Photos from the image-classification dataset "image-classification-computer-vision" in the GitHub repository luismiguuel/image-classification-computer-vision. Its 3 classes are: asphalt, belgian blocks, off-road.

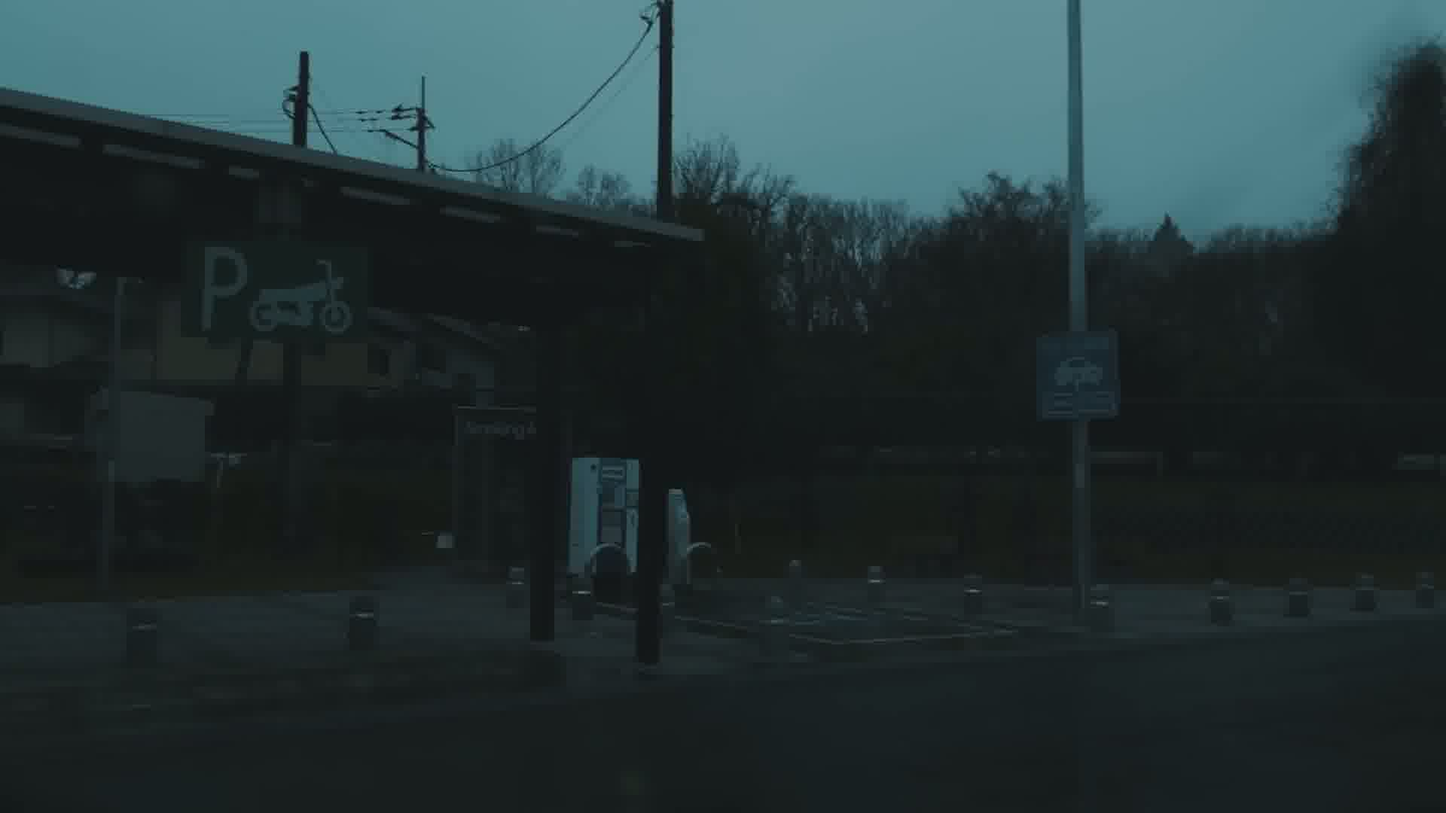
Label: asphalt

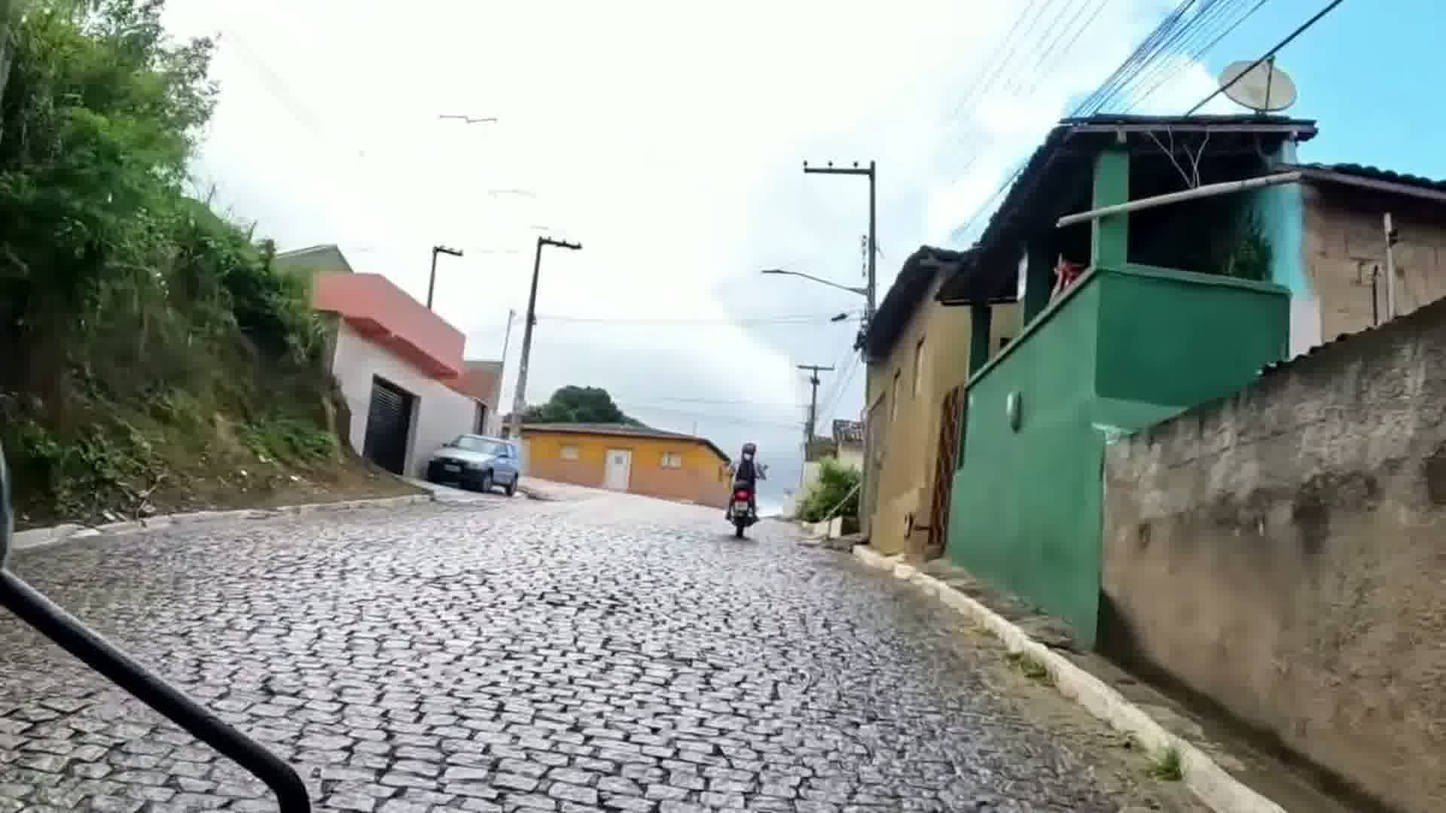
Label: belgian blocks

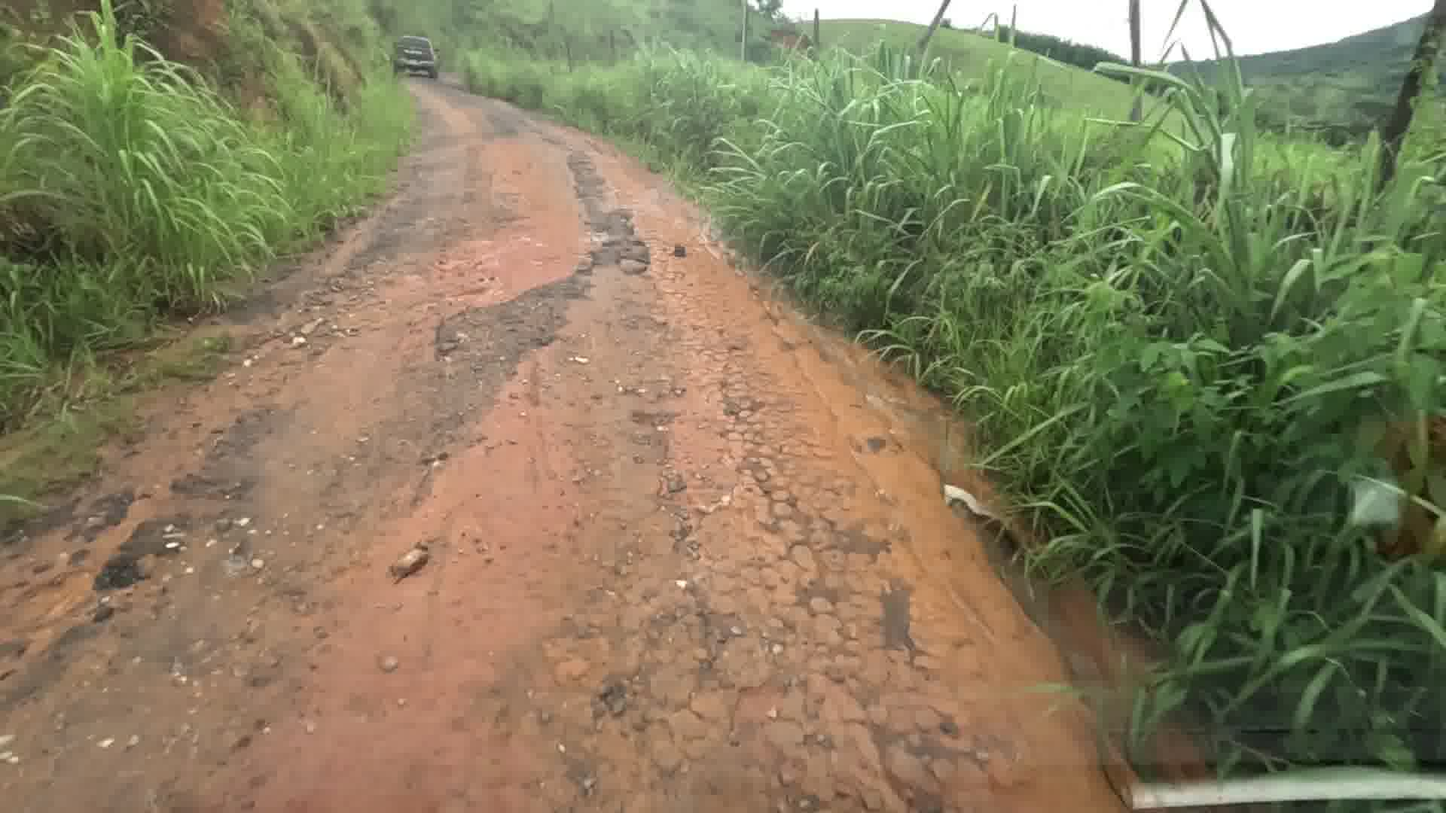
Label: off-road

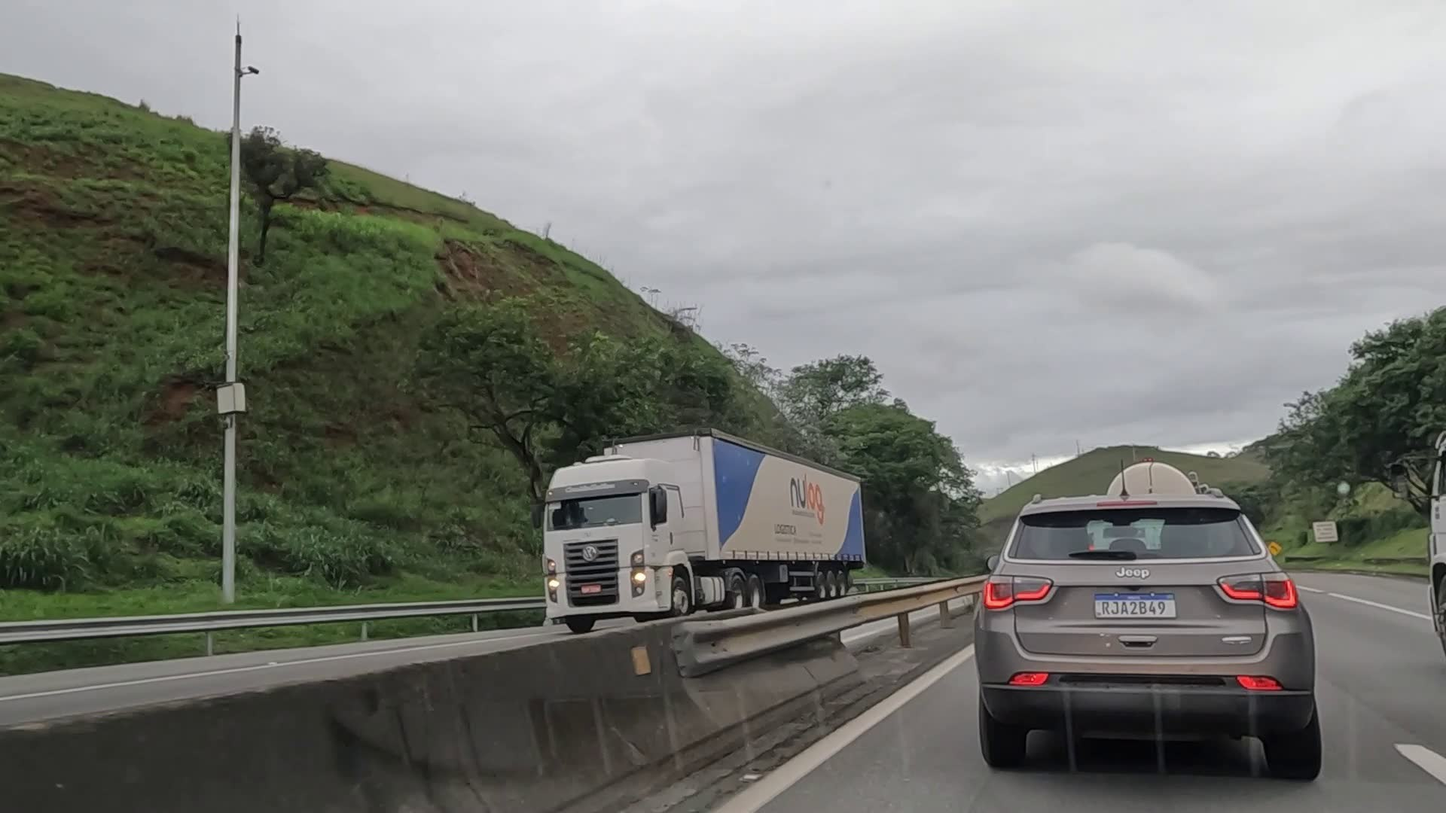
Label: asphalt

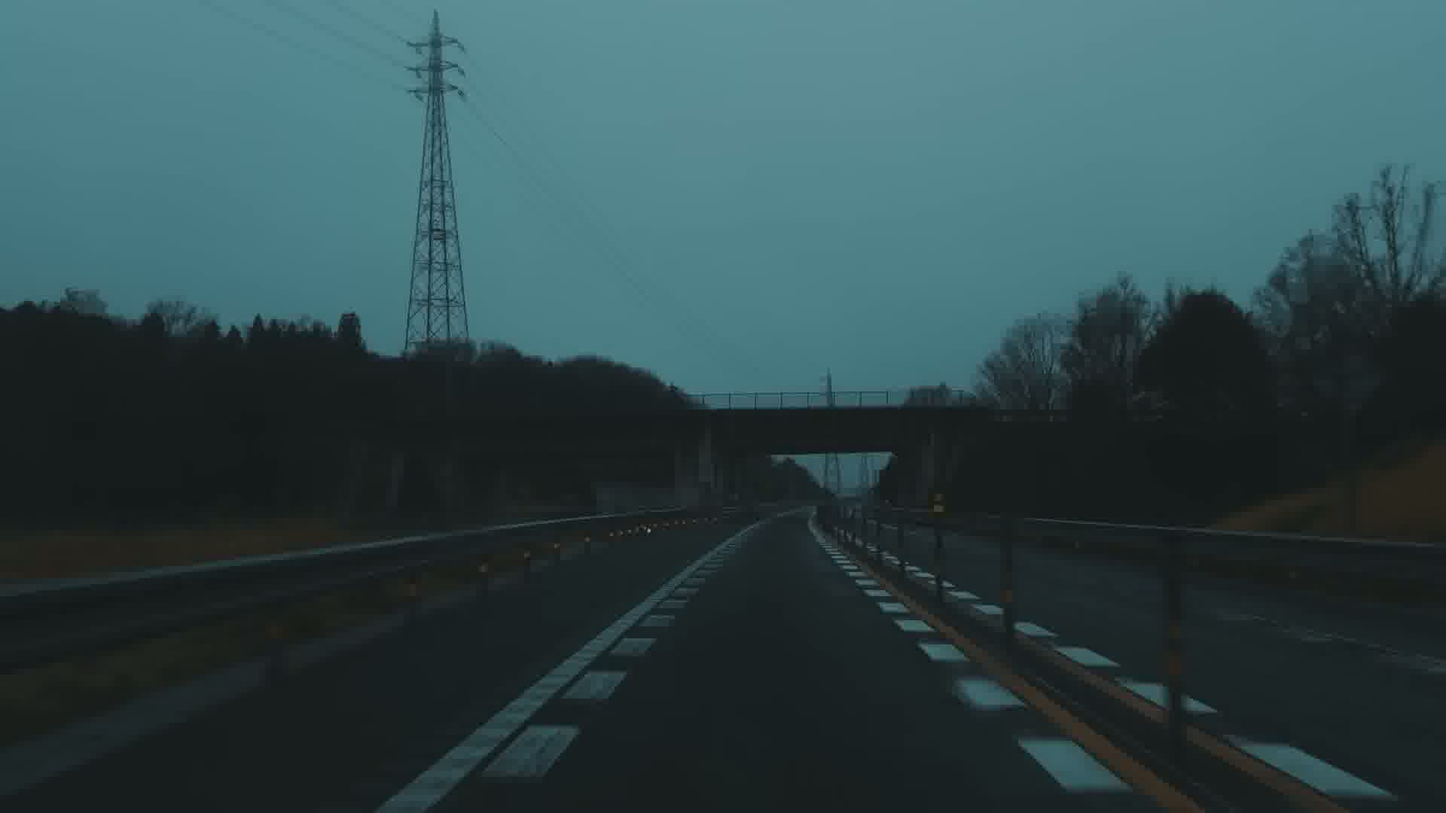
Label: asphalt

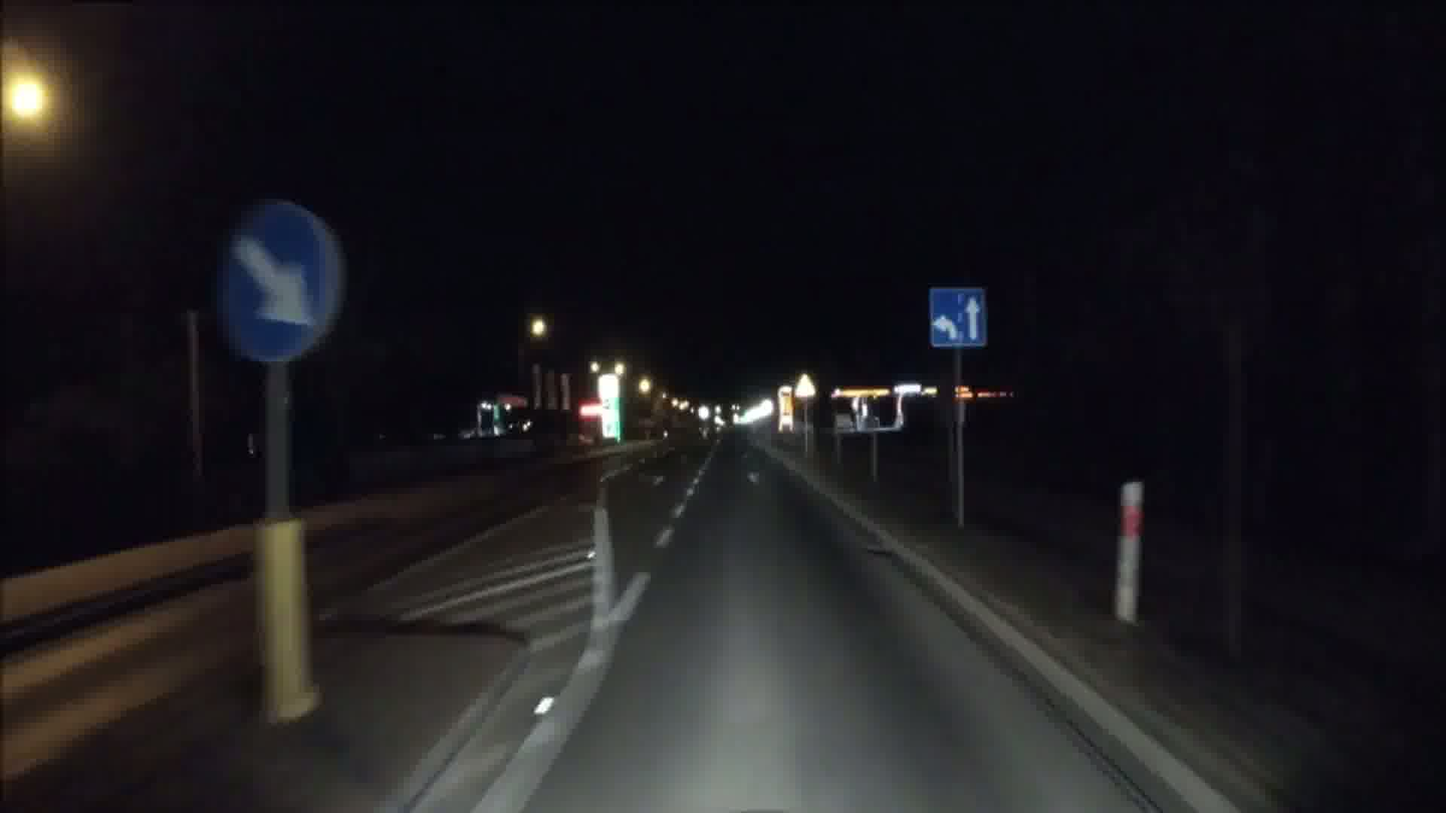
Label: asphalt
